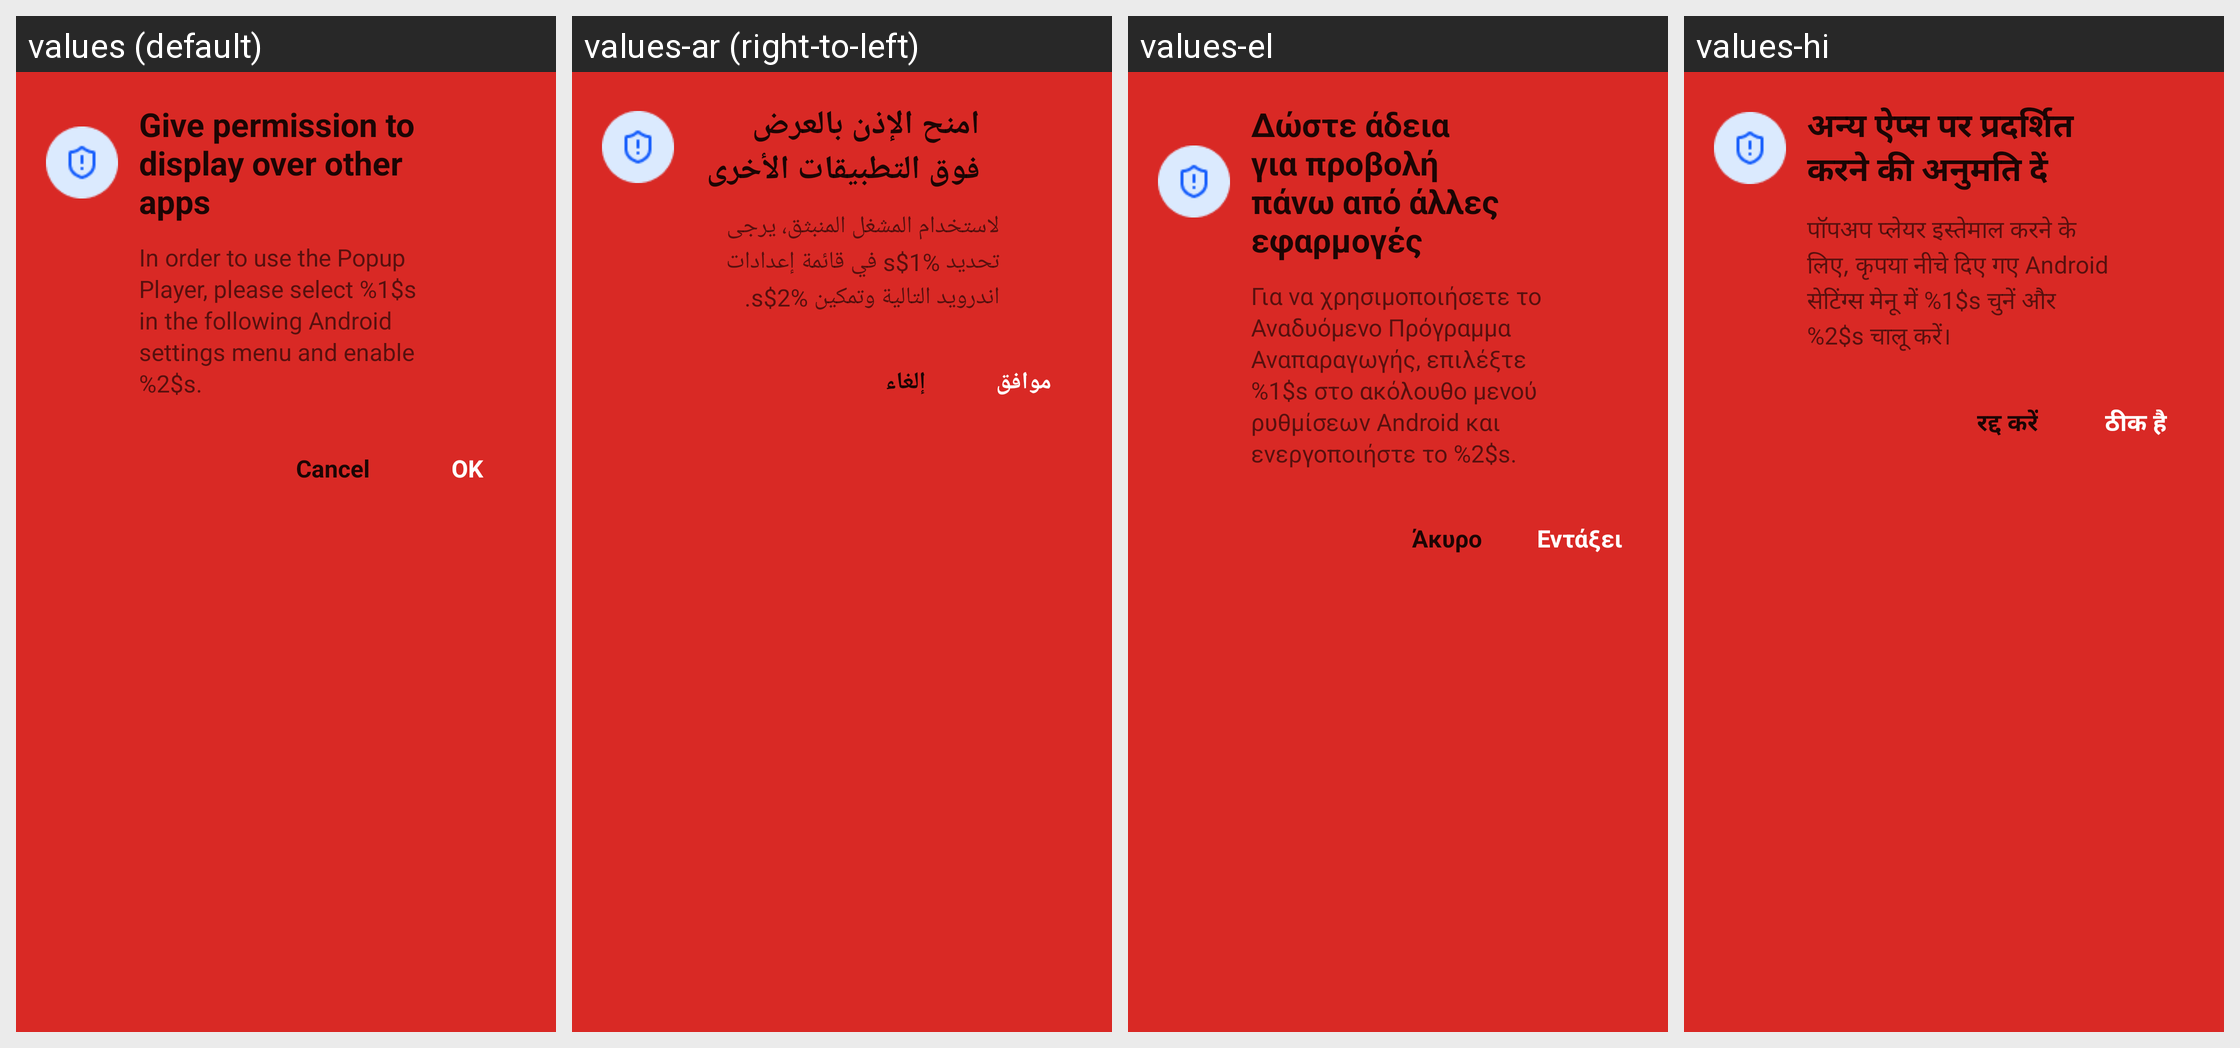

Locale-by-locale string values for the Android screen shown in this grid:
Android screen res/layout/dialog_overlay_permission.xml rendered under 4 locales, left to right: values (default), values-ar (right-to-left), values-el, values-hi. Device: Nexus 5 (rendered at 1080×1920; each locale shown at half size, 540×960, under a caption strip naming it); theme OpeningTheme.
Other locales in the repository, not shown: values-ace, values-af, values-ar-rLY, values-as, values-az, values-bar, values-be, values-ber, values-bg, values-bm, values-bn, values-bn-rBD, values-bn-rIN, values-br, values-bs, values-ca, values-ckb, values-cs, values-cy, values-da, values-de, values-dum, values-en-rGB, values-eo, values-es, values-et, values-eu, values-fa, values-fi, values-fil, values-fr, values-gl, values-gu, values-he, values-hr, values-hu, values-hy, values-ia, values-in, values-is, values-it, values-ja, values-jv, values-ka, values-kab, values-kk, values-kmr, values-kn, values-ko, values-ku, values-la, values-lmo, values-lt, values-lv, values-mk, values-ml, values-mn, values-mr, values-ms, values-my, values-nap, values-nb-rNO, values-ne, values-nl, values-nl-rBE, values-nn, values-nqo, values-oc, values-or, values-pa, values-pa-rPK, values-pl, values-pt, values-pt-rBR, values-pt-rPT, values-ro, values-ru, values-ryu, values-sat, values-sc, values-si, values-sk, values-sl, values-so, values-sq, values-sr, values-sv, values-sw, values-ta, values-te, values-th, values-ti, values-tl, values-tok, values-tr, values-tt, values-tzm, values-uk, values-und, values-ur, values-vi, values-zh-rCN, values-zh-rHK, values-zh-rTW.
Strings drawn on this screen, with the default value and each locale's value (text and hints the layout hard-codes, and strings that could not be matched under every locale, appear in the picture but are not listed):

permission_display_over_apps
  values: Give permission to display over other apps
  values-ar: امنح الإذن بالعرض فوق التطبيقات الأخرى
  values-el: Δώστε άδεια για προβολή πάνω από άλλες εφαρμογές
  values-hi: अन्य ऐप्स पर प्रदर्शित करने की अनुमति दें

cancel
  values: Cancel
  values-ar: إلغاء
  values-el: Άκυρο
  values-hi: रद्द करें

permission_display_over_apps_message
  values: In order to use the Popup Player, please select %1$s in the following Android settings menu and enable %2$s.
  values-ar: لاستخدام المشغل المنبثق، يرجى تحديد %1$s في قائمة إعدادات اندرويد التالية وتمكين %2$s.
  values-el: Για να χρησιμοποιήσετε το Αναδυόμενο Πρόγραμμα Αναπαραγωγής, επιλέξτε %1$s στο ακόλουθο μενού ρυθμίσεων Android και ενεργοποιήστε το %2$s.
  values-hi: पॉपअप प्लेयर इस्तेमाल करने के लिए, कृपया नीचे दिए गए Android सेटिंग्स मेनू में %1$s चुनें और %2$s चालू करें।

ok
  values: OK
  values-ar: موافق
  values-el: Εντάξει
  values-hi: ठीक है
